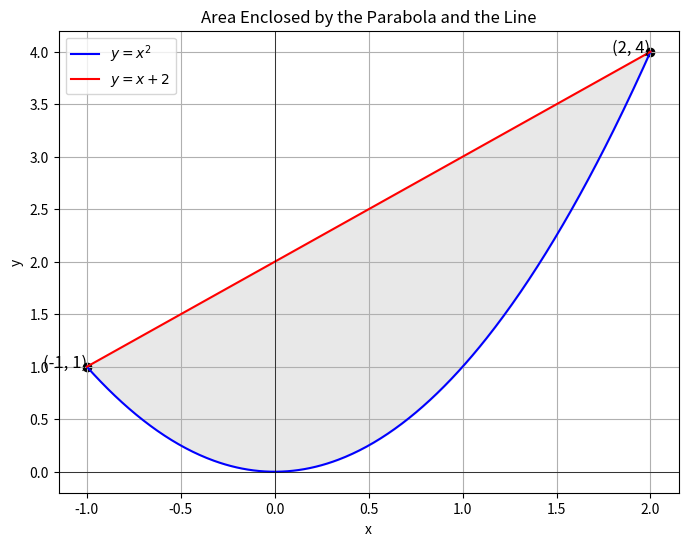

Python code for this plot:
import numpy as np
import matplotlib.pyplot as plt

# Define the functions for the parabola and the line
def parabola(x):
    return x ** 2

def line(x):
    return x + 2

# Calculate the intersection points by solving x^2 = x + 2
# x^2 - x - 2 = 0 -> (x - 2)(x + 1) = 0 -> x = 2, -1
x_intersection = np.array([-1, 2])

# Create the range for x-values from -1 to 2
x_values = np.linspace(-1, 2, 400)

# Calculate y-values for the parabola and the line
y_parabola = parabola(x_values)
y_line = line(x_values)

# Create the plot
plt.figure(figsize=(8, 6))
plt.plot(x_values, y_parabola, label=r'$y = x^2$', color='blue')
plt.plot(x_values, y_line, label=r'$y = x + 2$', color='red')

# Shade the region between the parabola and the line
plt.fill_between(x_values, y_parabola, y_line, where=(y_line >= y_parabola), interpolate=True, color='lightgrey', alpha=0.5)

# Mark the intersection points
plt.scatter(x_intersection, parabola(x_intersection), color='black')
for x, y in zip(x_intersection, parabola(x_intersection)):
    plt.text(x, y, f'({x}, {y})', fontsize=12, ha='right')

# Labeling the graph
plt.title('Area Enclosed by the Parabola and the Line')
plt.xlabel('x')
plt.ylabel('y')
plt.axhline(0, color='black',linewidth=0.5)
plt.axvline(0, color='black',linewidth=0.5)
plt.legend()
plt.grid(True)
plt.show()

